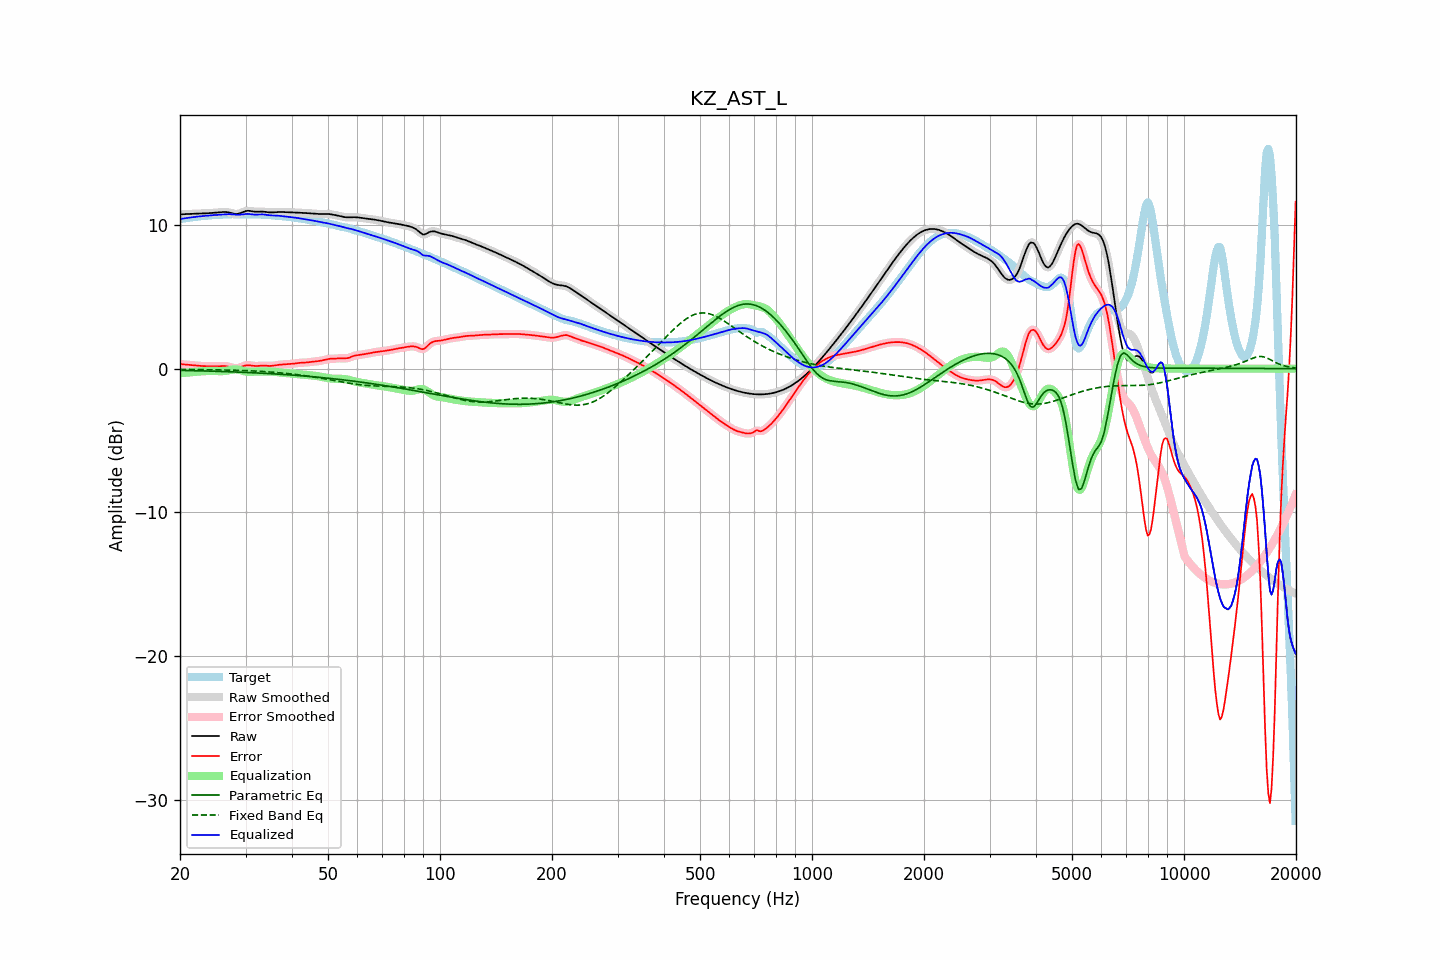

Values plotted in this chart, from the file beside it:
frequency, raw, error, smoothed, error_smoothed, equalization, parametric_eq, fixed_band_eq, equalized_raw, equalized_smoothed, target
20.00, 10.73, 0.32, 10.73, 0.32, -0.32, -0.12, -0.05, 10.41, 10.41, 10.41
20.20, 10.74, 0.31, 10.74, 0.31, -0.31, -0.12, -0.05, 10.43, 10.43, 10.43
20.40, 10.75, 0.30, 10.75, 0.30, -0.30, -0.12, -0.06, 10.45, 10.45, 10.45
20.61, 10.75, 0.29, 10.75, 0.29, -0.29, -0.13, -0.06, 10.47, 10.47, 10.47
20.81, 10.76, 0.28, 10.76, 0.28, -0.28, -0.13, -0.06, 10.48, 10.48, 10.48
21.02, 10.76, 0.27, 10.76, 0.27, -0.27, -0.13, -0.06, 10.50, 10.50, 10.50
21.23, 10.77, 0.26, 10.77, 0.26, -0.26, -0.13, -0.06, 10.51, 10.51, 10.51
21.44, 10.78, 0.25, 10.78, 0.25, -0.25, -0.14, -0.06, 10.53, 10.53, 10.53
21.66, 10.78, 0.24, 10.78, 0.24, -0.24, -0.14, -0.06, 10.54, 10.54, 10.54
21.87, 10.79, 0.23, 10.79, 0.23, -0.23, -0.14, -0.06, 10.56, 10.56, 10.56
22.09, 10.79, 0.22, 10.79, 0.22, -0.22, -0.14, -0.06, 10.57, 10.57, 10.57
22.31, 10.79, 0.21, 10.79, 0.21, -0.21, -0.15, -0.07, 10.59, 10.59, 10.59
22.54, 10.80, 0.20, 10.80, 0.20, -0.20, -0.15, -0.07, 10.60, 10.60, 10.60
22.76, 10.80, 0.19, 10.80, 0.19, -0.19, -0.15, -0.07, 10.61, 10.61, 10.61
22.99, 10.80, 0.18, 10.80, 0.18, -0.18, -0.16, -0.07, 10.62, 10.62, 10.62
23.22, 10.81, 0.18, 10.81, 0.18, -0.18, -0.16, -0.07, 10.63, 10.63, 10.63
23.45, 10.81, 0.17, 10.81, 0.17, -0.17, -0.16, -0.07, 10.64, 10.64, 10.64
23.69, 10.82, 0.17, 10.82, 0.17, -0.17, -0.17, -0.07, 10.65, 10.65, 10.65
23.92, 10.82, 0.16, 10.82, 0.16, -0.16, -0.17, -0.08, 10.66, 10.66, 10.66
24.16, 10.83, 0.16, 10.83, 0.16, -0.16, -0.17, -0.08, 10.67, 10.67, 10.67
24.40, 10.84, 0.16, 10.84, 0.16, -0.16, -0.18, -0.08, 10.68, 10.68, 10.68
24.65, 10.85, 0.16, 10.85, 0.16, -0.16, -0.18, -0.08, 10.69, 10.69, 10.69
24.89, 10.86, 0.16, 10.86, 0.16, -0.16, -0.18, -0.08, 10.69, 10.69, 10.70
25.14, 10.87, 0.16, 10.87, 0.16, -0.17, -0.19, -0.08, 10.70, 10.70, 10.70
25.39, 10.88, 0.17, 10.88, 0.17, -0.17, -0.19, -0.09, 10.70, 10.70, 10.71
25.65, 10.89, 0.17, 10.89, 0.17, -0.18, -0.19, -0.09, 10.71, 10.71, 10.71
25.91, 10.89, 0.18, 10.90, 0.18, -0.18, -0.20, -0.09, 10.72, 10.72, 10.72
26.16, 10.90, 0.18, 10.90, 0.18, -0.17, -0.20, -0.09, 10.73, 10.73, 10.72
26.43, 10.90, 0.18, 10.90, 0.18, -0.16, -0.20, -0.09, 10.74, 10.74, 10.72
26.69, 10.89, 0.16, 10.90, 0.16, -0.15, -0.21, -0.10, 10.75, 10.75, 10.73
26.96, 10.88, 0.14, 10.88, 0.14, -0.13, -0.21, -0.10, 10.75, 10.75, 10.74
27.23, 10.86, 0.11, 10.86, 0.11, -0.10, -0.22, -0.10, 10.75, 10.75, 10.74
27.50, 10.83, 0.08, 10.83, 0.08, -0.08, -0.22, -0.10, 10.75, 10.75, 10.75
27.77, 10.80, 0.05, 10.80, 0.05, -0.06, -0.23, -0.11, 10.74, 10.74, 10.75
28.05, 10.77, 0.03, 10.78, 0.03, -0.05, -0.23, -0.11, 10.72, 10.73, 10.75
28.33, 10.77, 0.03, 10.77, 0.03, -0.05, -0.23, -0.11, 10.72, 10.72, 10.74
28.62, 10.78, 0.04, 10.78, 0.04, -0.06, -0.24, -0.12, 10.71, 10.71, 10.74
28.90, 10.80, 0.07, 10.80, 0.07, -0.09, -0.24, -0.12, 10.71, 10.72, 10.73
29.19, 10.84, 0.11, 10.84, 0.11, -0.12, -0.25, -0.12, 10.73, 10.73, 10.73
29.48, 10.89, 0.16, 10.89, 0.16, -0.15, -0.25, -0.13, 10.74, 10.74, 10.73
29.78, 10.93, 0.20, 10.93, 0.20, -0.18, -0.26, -0.13, 10.76, 10.76, 10.74
30.08, 10.97, 0.23, 10.97, 0.22, -0.20, -0.26, -0.14, 10.77, 10.77, 10.74
30.38, 10.99, 0.24, 10.98, 0.24, -0.21, -0.27, -0.14, 10.77, 10.77, 10.75
30.68, 10.98, 0.24, 10.98, 0.23, -0.22, -0.27, -0.15, 10.76, 10.76, 10.75
30.99, 10.97, 0.22, 10.97, 0.22, -0.22, -0.28, -0.15, 10.75, 10.75, 10.75
31.30, 10.95, 0.20, 10.95, 0.20, -0.21, -0.28, -0.16, 10.73, 10.73, 10.74
31.61, 10.93, 0.19, 10.93, 0.19, -0.21, -0.29, -0.16, 10.72, 10.72, 10.74
31.93, 10.92, 0.18, 10.92, 0.18, -0.20, -0.29, -0.17, 10.72, 10.72, 10.74
32.24, 10.92, 0.19, 10.92, 0.19, -0.20, -0.30, -0.17, 10.72, 10.72, 10.73
32.57, 10.92, 0.19, 10.92, 0.19, -0.19, -0.30, -0.18, 10.73, 10.73, 10.73
32.89, 10.93, 0.20, 10.93, 0.20, -0.19, -0.31, -0.19, 10.73, 10.73, 10.73
33.22, 10.93, 0.21, 10.93, 0.21, -0.20, -0.32, -0.19, 10.73, 10.73, 10.72
33.55, 10.92, 0.21, 10.92, 0.21, -0.20, -0.32, -0.20, 10.73, 10.73, 10.71
33.89, 10.91, 0.20, 10.91, 0.20, -0.20, -0.33, -0.21, 10.71, 10.71, 10.71
34.23, 10.89, 0.20, 10.89, 0.20, -0.20, -0.33, -0.22, 10.70, 10.70, 10.70
34.57, 10.88, 0.19, 10.88, 0.19, -0.20, -0.34, -0.22, 10.68, 10.68, 10.69
34.92, 10.87, 0.19, 10.87, 0.19, -0.20, -0.35, -0.23, 10.67, 10.67, 10.68
35.27, 10.87, 0.20, 10.87, 0.20, -0.21, -0.35, -0.24, 10.67, 10.67, 10.68
35.62, 10.88, 0.21, 10.88, 0.21, -0.21, -0.36, -0.25, 10.66, 10.66, 10.67
35.97, 10.88, 0.22, 10.88, 0.22, -0.23, -0.37, -0.26, 10.66, 10.66, 10.66
... 635 more rows
